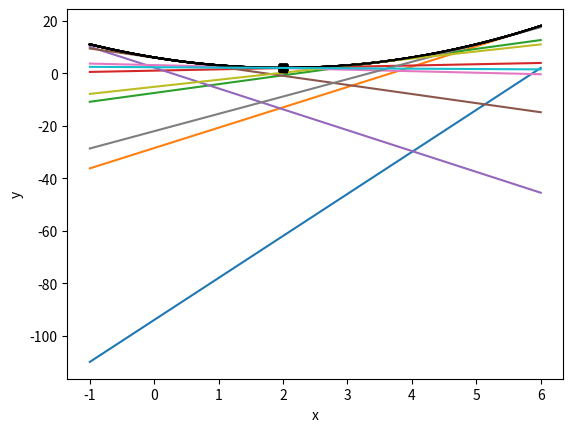

Recreate this plot in Python.
import numpy as np
import matplotlib.pyplot as plt

f = lambda x : x**2 - 4*x +6
x = np.linspace(-1,6,100)
y = f(x)
gradient = lambda x:2*x -4
x2 = 10
x0 = 0.0
MaxIter = 10
learning_rate = 0.4
for i in range(MaxIter):
    g = gradient(x2)
    b = f(x2)-x2*g
    jub = lambda x: x*g+b
    y2 = jub(x)
    plt.plot(x,y,'-k')
    plt.plot(2,2,'sk')
    plt.plot(x,y2)
    plt.grid()
    plt.xlabel('x')
    plt.ylabel('y')
    plt.show()
    x2 = x2 - (f(x2)/gradient(x2))



print("step\tx\tf(x)")
print("{:02d}\t{:6.5f}\t{:6.5f}".format(0,x0,f(x0)))
for i in range(MaxIter):
    x1 = x0-learning_rate*gradient(x0)
    x0 = x1
    print("{:02d}\t{:6.5f}\t{:6.5f}".format(i+1,x0,f(x0)))

